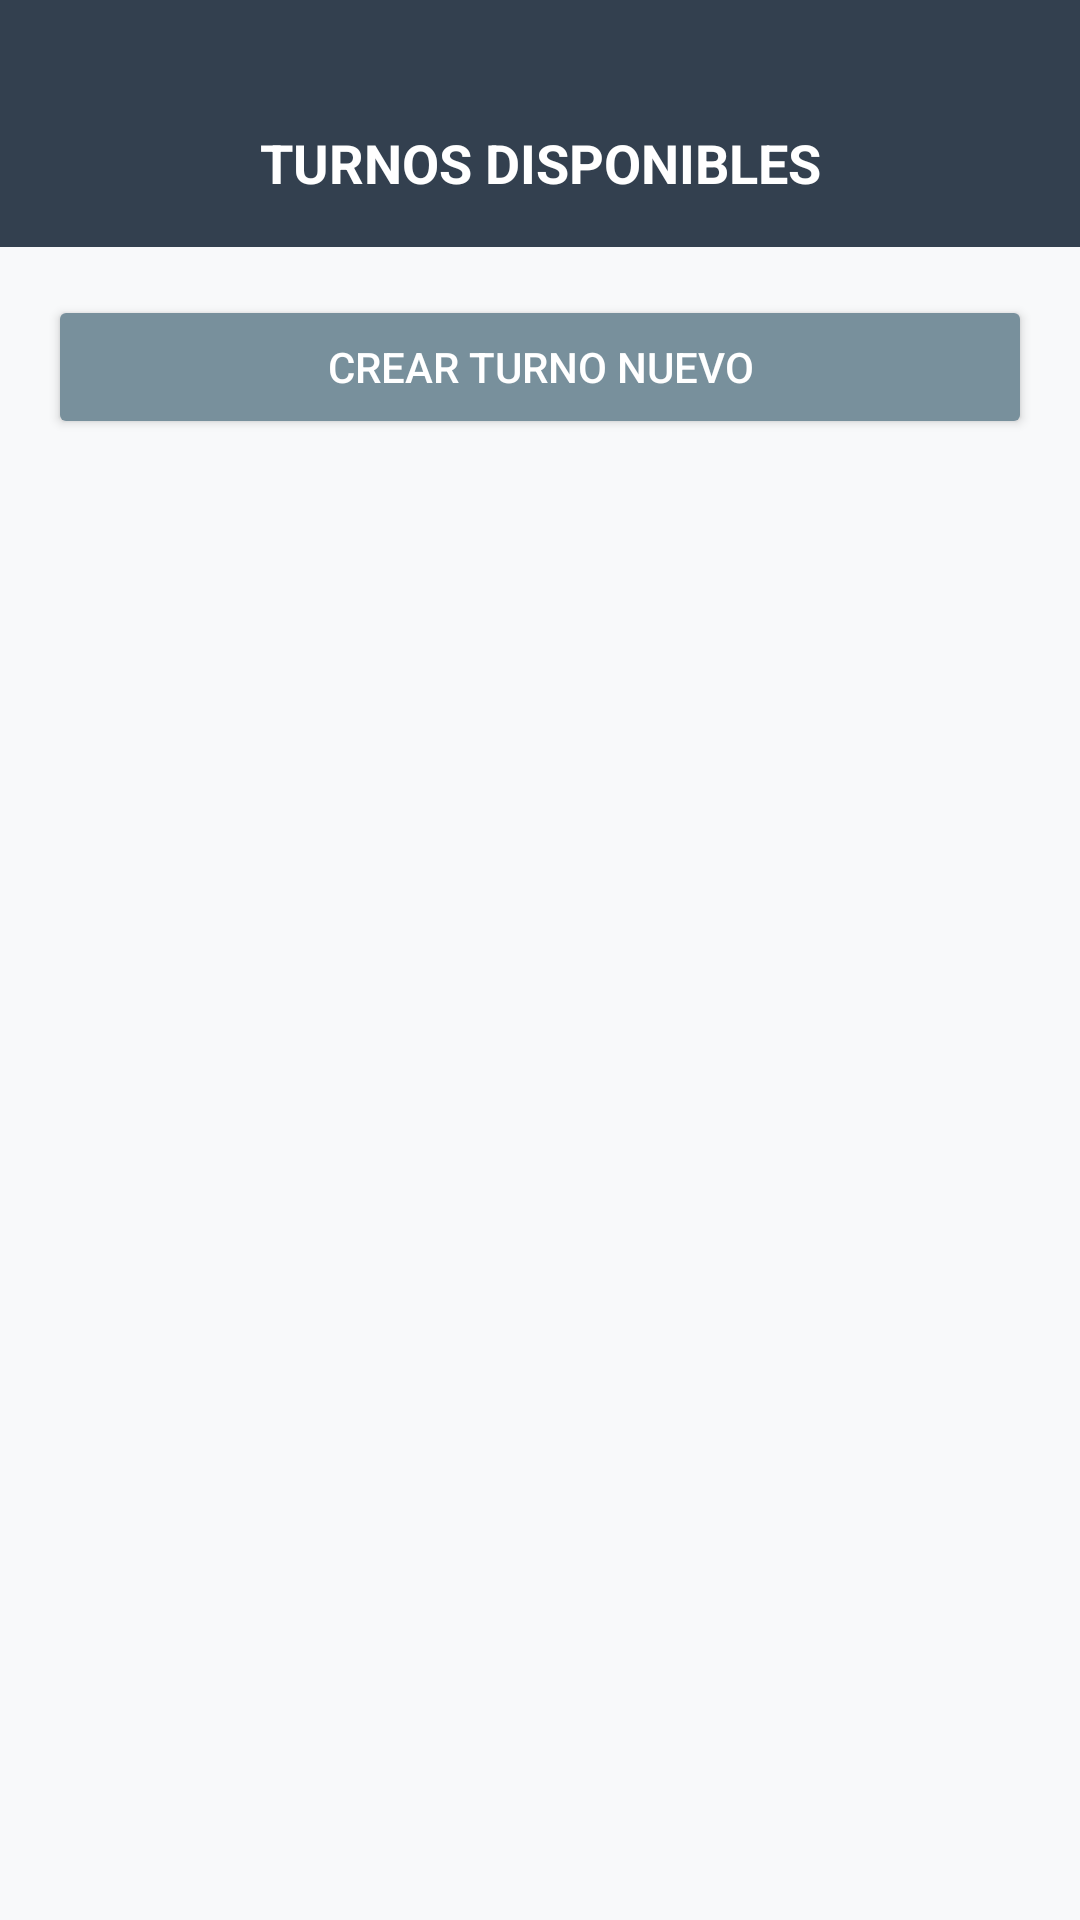

Layout XML and referenced resources for this Android screen:
<!-- AndroidManifest.xml: application theme Theme.CalendarioValorian -->
<!-- res/layout/activity_turnos.xml -->
<?xml version="1.0" encoding="utf-8"?>
<LinearLayout
    xmlns:android="http://schemas.android.com/apk/res/android"
    android:layout_width="match_parent"
    android:layout_height="match_parent"
    android:orientation="vertical"
    android:background="#F8F9FA">

    
    <TextView
        android:layout_width="match_parent"
        android:layout_height="wrap_content"
        android:text="TURNOS DISPONIBLES"
        android:textAlignment="center"
        android:textSize="18sp"
        android:textStyle="bold"
        android:paddingTop="42dp"
        android:paddingBottom="16dp"
        android:paddingStart="16dp"
        android:paddingEnd="16dp"
        android:background="#33404F"
        android:textColor="#FFFFFF" />

    
    <Button
        android:id="@+id/btnCrearTurno"
        android:layout_width="match_parent"
        android:layout_height="wrap_content"
        android:layout_margin="16dp"
        android:text="CREAR TURNO NUEVO"
        android:textColor="#FFFFFF"
        android:backgroundTint="#78909C" />

    
    <androidx.recyclerview.widget.RecyclerView
        android:id="@+id/rvListaTurnos"
        android:layout_width="match_parent"
        android:layout_height="match_parent"
        android:paddingHorizontal="8dp" />

</LinearLayout>
<!-- resources referenced by this layout -->
<resources>
  <style name="Theme.CalendarioValorian" parent="Base.Theme.CalendarioValorian" />
  <style name="Base.Theme.CalendarioValorian" parent="Theme.Material3.DayNight.NoActionBar">
          
          
      </style>
</resources>
